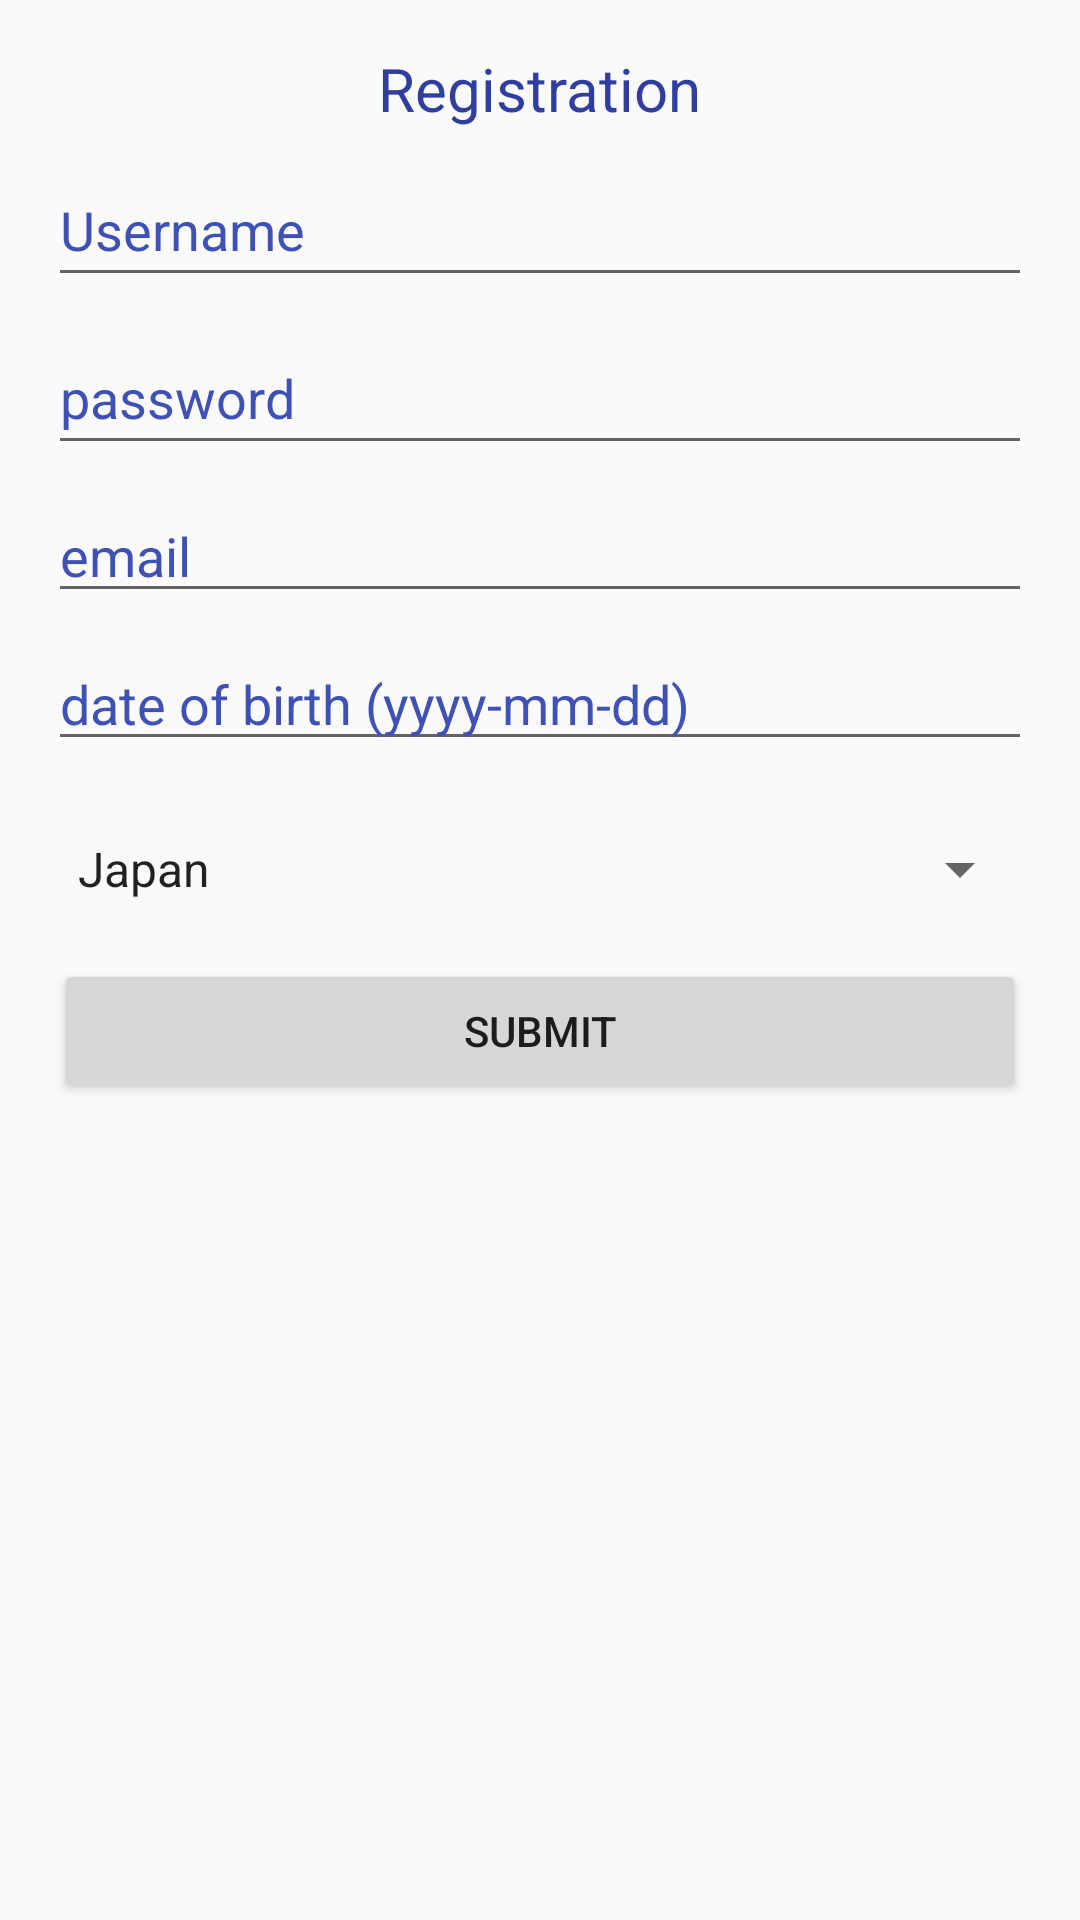

This screen was rendered from an Android layout file. Write that file and the resources it references.
<!-- AndroidManifest.xml: application theme AppTheme -->
<!-- res/layout/fragment_register.xml -->
<?xml version="1.0" encoding="utf-8"?>
<LinearLayout xmlns:android="http://schemas.android.com/apk/res/android"
              android:layout_width="match_parent"
              android:layout_height="match_parent"
              android:orientation="vertical">

    <TextView
        android:layout_width="wrap_content"
        android:layout_height="wrap_content"
        android:layout_gravity="center_horizontal"
        android:layout_marginTop="@dimen/margin_medium_2"
        android:text="Registration"
        android:textColor="@color/colorPrimaryDark"
        android:textSize="@dimen/text_regular_3x"/>


    <EditText
        android:id="@+id/et_username"
        android:layout_width="match_parent"
        android:layout_height="@dimen/input_box_height"
        android:layout_marginLeft="@dimen/margin_medium_2"
        android:layout_marginRight="@dimen/margin_medium_2"
        android:layout_marginTop="@dimen/margin_medium"
        android:hint="Username"
        android:textColorHint="@color/colorPrimary"/>

    <EditText
        android:id="@id/et_password"
        android:layout_width="match_parent"
        android:layout_height="@dimen/input_box_height"
        android:layout_marginLeft="@dimen/margin_medium_2"
        android:layout_marginRight="@dimen/margin_medium_2"
        android:layout_marginTop="@dimen/margin_medium"
        android:hint="password"
        android:inputType="textPassword"
        android:textColorHint="@color/colorPrimary"/>

    <EditText
        android:id="@+id/et_email"
        android:layout_width="match_parent"
        android:layout_height="wrap_content"
        android:layout_marginLeft="@dimen/margin_medium_2"
        android:layout_marginRight="@dimen/margin_medium_2"
        android:layout_marginTop="@dimen/margin_medium"
        android:hint="email"
        android:inputType="textEmailAddress"
        android:textColorHint="@color/colorPrimary"/>

    <EditText
        android:id="@+id/et_dateofbirth"
        android:layout_width="match_parent"
        android:layout_height="wrap_content"
        android:layout_marginLeft="@dimen/margin_medium_2"
        android:layout_marginRight="@dimen/margin_medium_2"
        android:layout_marginTop="@dimen/margin_medium"
        android:hint="date of birth (yyyy-mm-dd)"
        android:textColorHint="@color/colorPrimary"/>

    <Spinner
        android:id="@+id/spn_country"
        android:layout_width="match_parent"
        android:layout_height="wrap_content"
        android:layout_marginLeft="@dimen/margin_medium_3"
        android:layout_marginRight="@dimen/margin_medium_2"
        android:layout_marginTop="@dimen/margin_large"
        android:entries="@array/countries_array"
        />

    <Button
        android:id="@+id/btn_register"
        android:layout_width="match_parent"
        android:layout_height="wrap_content"
        android:layout_margin="@dimen/margin_medium_3"
        android:text="Submit"/>

</LinearLayout>
<!-- resources referenced by this layout -->
<resources>
  <string-array name="countries_array">
          <item>Japan</item>
          <item>Jordan</item>
          <item>Kazakhstan</item>
          <item>Kenya</item>
          <item>Kiribati</item>
          <item>Kuwait</item>
          <item>Kyrgyzstan</item>
          <item>Laos</item>
          <item>Latvia</item>
          <item>Lebanon</item>
          <item>Lesotho</item>
          <item>Liberia</item>
          <item>Libya</item>
          <item>Liechtenstein</item>
          <item>Lithuania</item>
          <item>Luxembourg</item>
          <item>Macau</item>
          <item>Madagascar</item>
          <item>Malawi</item>
          <item>Malaysia</item>
          <item>Maldives</item>
          <item>Mali</item>
          <item>Malta</item>
          <item>Marshall Islands</item>
          <item>Martinique</item>
          <item>Mauritania</item>
          <item>Mauritius</item>
          <item>Mayotte</item>
          <item>Mexico</item>
          <item>Micronesia</item>
          <item>Moldova</item>
          <item>Monaco</item>
          <item>Mongolia</item>
          <item>Montenegro</item>
          <item>Montserrat</item>
          <item>Morocco</item>
          <item>Mozambique</item>
          <item>Myanmar</item>
          <item>Namibia</item>
          <item>Nauru</item>
          <item>Nepal</item>
          <item>Netherlands</item>
          <item>Netherlands Antilles</item>
          <item>New Caledonia</item>
          <item>New Zealand</item>
          <item>Nicaragua</item>
          <item>Niger</item>
          <item>Nigeria</item>
          <item>Niue</item>
          <item>Norfolk Island</item>
          <item>North Korea</item>
          <item>Northern Marianas</item>
          <item>Norway</item>
          <item>Oman</item>
          <item>Pakistan</item>
          <item>Palau</item>
          <item>Panama</item>
          <item>Papua New Guinea</item>
          <item>Paraguay</item>
          <item>Peru</item>
          <item>Philippines</item>
          <item>Pitcairn Islands</item>
          <item>Poland</item>
          <item>Portugal</item>
          <item>Puerto Rico</item>
          <item>Qatar</item>
          <item>Reunion</item>
          <item>Romania</item>
          <item>Russia</item>
          <item>Zimbabwe</item>
      </string-array>
  <color name="colorPrimary">#3F51B5</color>
  <color name="colorPrimaryDark">#303F9F</color>
  <dimen name="input_box_height">48dp</dimen>
  <dimen name="margin_large">24dp</dimen>
  <dimen name="margin_medium">8dp</dimen>
  <dimen name="margin_medium_2">16dp</dimen>
  <dimen name="margin_medium_3">18dp</dimen>
  <dimen name="text_regular_3x">20sp</dimen>
  <style name="AppTheme" parent="Theme.AppCompat.Light.NoActionBar">
          
          <item name="windowActionBar">false</item>
          <item name="windowNoTitle">true</item>
  
          
          <item name="colorPrimary">@color/colorPrimary</item>
          <item name="colorPrimaryDark">@color/colorPrimaryDark</item>
          <item name="colorAccent">@color/colorAccent</item>
      </style>
  <color name="colorAccent">#FF4081</color>
</resources>
